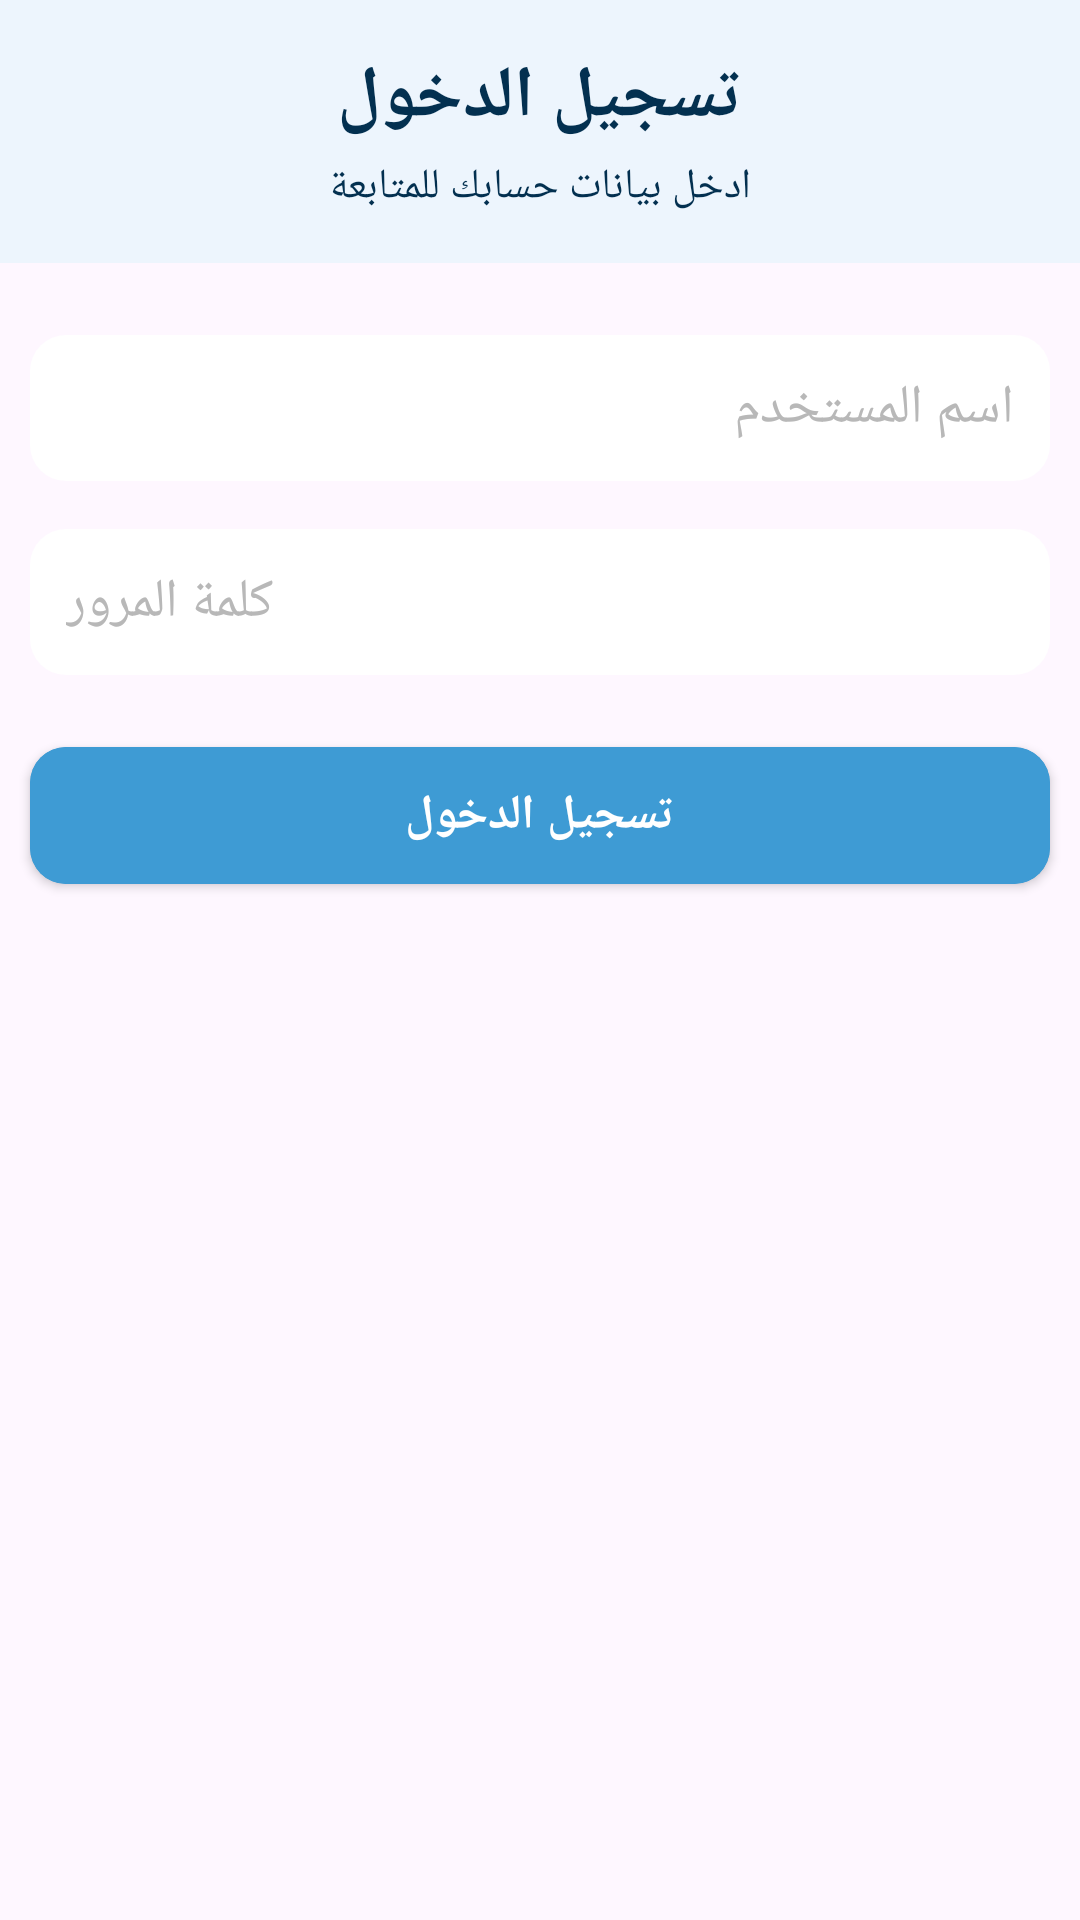

Write the Android layout XML for this screen, with the resource values it uses.
<!-- AndroidManifest.xml: application theme Theme.Kartngo -->
<!-- res/layout/fragment_login.xml -->
<?xml version="1.0" encoding="utf-8"?>
<LinearLayout xmlns:android="http://schemas.android.com/apk/res/android"
    xmlns:tools="http://schemas.android.com/tools"
    android:layout_width="match_parent"
    android:layout_height="match_parent"
    xmlns:app="http://schemas.android.com/apk/res-auto"
    android:orientation="vertical"
    tools:context=".screens.login.LoginFragment">



        
        <LinearLayout
            android:layout_width="match_parent"
            android:layout_height="wrap_content"
            android:background="@color/soft_blue"
            android:padding="16dp"
            android:orientation="vertical"
            android:gravity="center">

            <TextView
                android:id="@+id/tvLoginTitle"
                android:layout_width="wrap_content"
                android:layout_height="wrap_content"
                android:text="تسجيل الدخول"
                android:textSize="24sp"
                android:textStyle="bold"
                android:textColor="@color/navy_ink" />

            <TextView
                android:id="@+id/tvLoginSubtitle"
                android:layout_width="wrap_content"
                android:layout_height="wrap_content"
                android:text="ادخل بيانات حسابك للمتابعة"
                android:textSize="14sp"
                android:textColor="@color/navy_ink"
                android:layout_marginTop="4dp"/>
        </LinearLayout>

        
        <EditText
            android:id="@+id/etUsername"
            android:layout_width="match_parent"
            android:layout_height="wrap_content"
            android:hint="اسم المستخدم"
            android:layout_marginTop="24dp"
            android:background="@drawable/bg_search_box"
            android:padding="12dp"
            android:textColor="@color/black"
            android:textColorHint="@color/cool_gray"
            android:inputType="text"
            android:layout_marginStart="10dp"
            android:layout_marginEnd="10dp"/>

        <EditText
            android:id="@+id/etPassword"
            android:layout_width="match_parent"
            android:layout_height="wrap_content"
            android:hint="كلمة المرور"
            android:layout_marginTop="16dp"
            android:background="@drawable/bg_search_box"
            android:padding="12dp"
            android:textColor="@color/black"
            android:textColorHint="@color/cool_gray"
            android:inputType="textPassword"
            android:layout_marginStart="10dp"
            android:layout_marginEnd="10dp"/>

        
        <androidx.cardview.widget.CardView
            android:id="@+id/btnLogin"
            android:layout_width="match_parent"
            android:layout_height="wrap_content"
            android:layout_marginStart="10dp"
            android:layout_marginEnd="10dp"
            android:layout_marginTop="24dp"
            android:clickable="true"
            android:focusable="true"
            android:foreground="?attr/selectableItemBackground"
            app:cardCornerRadius="12dp"
            app:cardElevation="2dp"
            app:cardBackgroundColor="@color/sky_blue">

            <LinearLayout
                android:layout_width="match_parent"
                android:layout_height="wrap_content"
                android:padding="12dp"
                android:background="@drawable/bg_button_ripple"
                android:gravity="center"
                android:orientation="horizontal">

                <TextView
                    android:layout_width="wrap_content"
                    android:layout_height="wrap_content"
                    android:text="تسجيل الدخول"
                    android:textColor="@android:color/white"
                    android:textStyle="bold"
                    android:textSize="16sp" />
            </LinearLayout>
        </androidx.cardview.widget.CardView>



</LinearLayout>
<!-- resources referenced by this layout -->
<resources>
  <color name="black">#FF000000</color>
  <color name="cool_gray">#B8B8B8</color>
  <color name="navy_ink">#033050</color>
  <color name="sky_blue">#3e9bd4</color>
  <color name="soft_blue">#edf5fd</color>
  <!-- drawable bg_button_ripple (drawable) -->
  <?xml version="1.0" encoding="utf-8"?>
  <ripple xmlns:android="http://schemas.android.com/apk/res/android"
      android:color="@color/white">
      <item android:drawable="@color/sky_blue"/>
  </ripple>
  <!-- drawable bg_search_box (drawable) -->
  <?xml version="1.0" encoding="utf-8"?>
  <shape xmlns:android="http://schemas.android.com/apk/res/android" android:shape="rectangle">
      <solid android:color="@color/white"/>
      <corners android:radius="12dp"/>
  </shape>
  <style name="Theme.Kartngo" parent="Base.Theme.Kartngo" />
  <color name="white">#FFFFFFFF</color>
  <style name="Base.Theme.Kartngo" parent="Theme.Material3.DayNight.NoActionBar">
          <item name="android:statusBarColor">@color/soft_blue</item>
          <item name="android:windowLightStatusBar">true</item>
      </style>
</resources>
